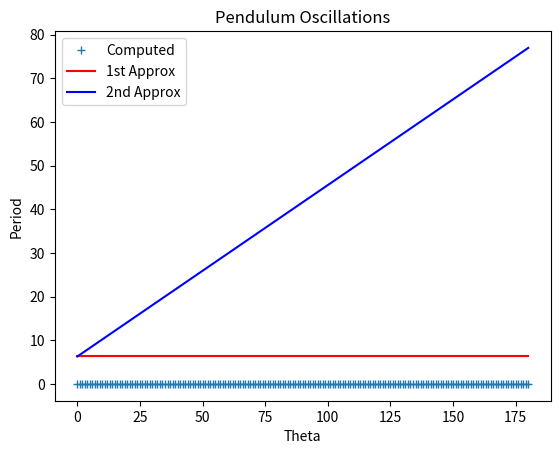

Source code (Python):
import numpy as np
import matplotlib.pyplot as plt

#* Set initial position and velocity of pendulum
omega = 0.0                     # Set the initial velocity

#* Set the physical constants and other variables
g_over_L = 1.0            # The constant g/L
time = 0.0                # Initial time
irev = 0                  # Used to count number of reversals
tau = 0.01
irev = 0

theta0 = np.linspace(0,180,181)
accel = np.zeros((1,181))
theta = np.array([])

for i in range(len(theta0)):  
    theta = np.insert(theta, 0, [theta0[i] * np.pi /180])
theta = theta[::-1] 

#COMPUTED PERIOD VS. THETA:
accel = - g_over_L * np.sin(theta)
theta_old = theta - omega*tau + 0.5*accel*tau**2
th_plot = np.empty(181)
nstep = 180
period = np.empty(nstep)   # Used to record period estimates

for istep in range(nstep):
    th_plot = theta[istep] * 180 / np.pi
    time = time + tau
    accel = - g_over_L * np.sin(theta)
    theta_new = 2*theta - theta_old + tau**2 * accel
    theta_old = theta
    theta = theta_new
    
    if theta[i]*theta_old[i] < 0:
        if irev == 0:
            time_old = time
        else:
            period[irev-1] = 2*(time -time_old)
            time_old = time
        irev = irev + 1

periodArray = np.empty(181)
for i in range(len(theta0)):
    nPeriod = irev-1
    AvePeriod = np.mean( period[0:nPeriod] )
    periodArray[i] = AvePeriod
    
#FIRST PERIOD APPROX:
T1array = np.empty(181)
for i in range(181):
    T1array[i] = 2 * np.pi * np.sqrt(1/g_over_L)

#SECOND PERIOD APPROX:
T2array = np.empty(180)
def T2(thetam):
    approximation = 2*np.pi * (1 + (1/16 * thetam))
    return approximation

# Graph the oscillations as theta versus time
plt.plot(theta0, periodArray, '+')
plt.plot(theta0, T1array, 'r')
plt.plot(theta0, T2(theta0), 'b')
plt.xlabel('Theta')
plt.ylabel('Period')
plt.title('Pendulum Oscillations')
plt.legend(['Computed', '1st Approx', '2nd Approx'])
plt.show()

